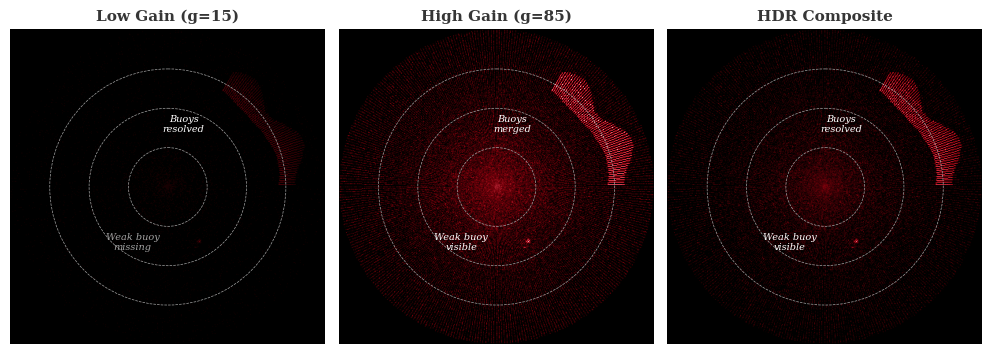

Python code for this plot: (Note: this script raises an exception after producing the figure.)
"""
Generate placeholder figures for IDETC 2026 radar paper.
These simulate what actual data would look like.
"""

import numpy as np
import matplotlib.pyplot as plt
import matplotlib.gridspec as gridspec
from matplotlib.patches import FancyArrowPatch
from matplotlib.colors import LinearSegmentedColormap

# Brand colors
GARNET = '#73000A'
BLACK = '#000000'
WHITE = '#FFFFFF'
BLACK_90 = '#363636'
BLACK_70 = '#5C5C5C'
BLACK_50 = '#A2A2A2'
BLACK_30 = '#C7C7C7'
BLACK_10 = '#ECECEC'
ATLANTIC = '#466A9F'
CONGAREE = '#1F414D'
HORSESHOE = '#65780B'
ROSE = '#CC2E40'
HONEYCOMB = '#A49137'

# Radar colormap: black -> garnet -> white
radar_cmap = LinearSegmentedColormap.from_list(
    'radar', [BLACK, GARNET, '#CC2E40', WHITE], N=256
)

plt.rcParams.update({
    'font.family': 'serif',
    'font.size': 10,
    'axes.linewidth': 1.0,
    'axes.edgecolor': BLACK_90,
    'text.usetex': False,
    'figure.facecolor': WHITE,
    'axes.facecolor': WHITE,
})


def make_ppi_image(gain, n_az=360, n_range=200, seed=42):
    """Generate a synthetic PPI radar image at a given gain level."""
    rng = np.random.RandomState(seed)
    img = np.zeros((n_az, n_range))

    # Noise floor scales with gain
    noise_level = gain / 100.0 * 3.0
    img += rng.rayleigh(noise_level, (n_az, n_range))

    # Land mass (strong, extended target) at range 140-180, azimuth 30-90
    land_strength = 14.0
    for az in range(30, 90):
        r_start = 140 + int(5 * np.sin(az / 10.0))
        r_end = min(r_start + 30 + int(10 * np.sin(az / 5.0)), n_range)
        for r in range(r_start, r_end):
            falloff = 1.0 - 0.5 * (r - r_start) / max(r_end - r_start, 1)
            img[az, r] += land_strength * falloff * (gain / 50.0)

    # Buoy 1 (strong metal reflector) at range 80, azimuth 150
    buoy1_strength = 12.0
    for daz in range(-2, 3):
        for dr in range(-2, 3):
            dist = np.sqrt(daz**2 + dr**2)
            if dist < 3:
                img[150 + daz, 80 + dr] += buoy1_strength * (gain / 40.0) * (1 - dist / 3)

    # Buoy 2 (weaker, smaller) at range 85, azimuth 155 -- close to buoy 1
    buoy2_strength = 6.0
    for daz in range(-1, 2):
        for dr in range(-1, 2):
            dist = np.sqrt(daz**2 + dr**2)
            if dist < 2:
                img[155 + daz, 85 + dr] += buoy2_strength * (gain / 60.0) * (1 - dist / 2)

    # Buoy 3 (weak target) at range 120, azimuth 220
    buoy3_strength = 4.0
    for daz in range(-1, 2):
        for dr in range(-1, 2):
            dist = np.sqrt(daz**2 + dr**2)
            if dist < 2:
                img[220 + daz, 120 + dr] += buoy3_strength * (gain / 70.0) * (1 - dist / 2)

    # Clip to 4-bit (0-15)
    img = np.clip(img, 0, 15).astype(int)
    return img


def polar_to_cartesian(ppi, max_range=1.0):
    """Convert PPI (azimuth x range) to Cartesian for display."""
    n_az, n_range = ppi.shape
    size = 2 * n_range
    cart = np.zeros((size, size))
    cx, cy = n_range, n_range

    for ai in range(n_az):
        theta = 2 * np.pi * ai / n_az
        for ri in range(n_range):
            x = int(cx + ri * np.sin(theta))
            y = int(cy - ri * np.cos(theta))
            if 0 <= x < size and 0 <= y < size:
                cart[y, x] = max(cart[y, x], ppi[ai, ri])
    return cart


# =====================================================================
# FIGURE 1: The gain tradeoff problem (low gain vs high gain vs HDR)
# =====================================================================
print("Generating Figure 1: Gain tradeoff...")

fig, axes = plt.subplots(1, 3, figsize=(10, 3.5))

for ax, (gain, title) in zip(axes, [(15, 'Low Gain (g=15)'),
                                      (85, 'High Gain (g=85)'),
                                      (None, 'HDR Composite')]):
    if gain is not None:
        ppi = make_ppi_image(gain)
    else:
        # HDR: composite across all gains, normalized
        composite = np.zeros((360, 200), dtype=float)
        for g in range(0, 101, 5):
            frame = make_ppi_image(g).astype(float)
            composite += frame
        composite = composite / composite.max() * 15
        ppi = composite.astype(int)

    cart = polar_to_cartesian(ppi)
    im = ax.imshow(cart, cmap=radar_cmap, vmin=0, vmax=15,
                   interpolation='bilinear', aspect='equal')
    ax.set_title(title, fontsize=11, fontweight='bold', color=BLACK_90)
    ax.set_xticks([])
    ax.set_yticks([])
    ax.spines[:].set_visible(False)

    # Add range rings
    for r_frac in [0.25, 0.5, 0.75]:
        circle = plt.Circle((200, 200), r_frac * 200, fill=False,
                            color=BLACK_50, linewidth=0.5, linestyle='--')
        ax.add_patch(circle)

# Annotations
axes[0].annotate('Buoys\nresolved', xy=(220, 130), fontsize=7, color=WHITE,
                ha='center', fontstyle='italic')
axes[0].annotate('Weak buoy\nmissing', xy=(155, 280), fontsize=7, color=BLACK_50,
                ha='center', fontstyle='italic')

axes[1].annotate('Buoys\nmerged', xy=(220, 130), fontsize=7, color=WHITE,
                ha='center', fontstyle='italic')
axes[1].annotate('Weak buoy\nvisible', xy=(155, 280), fontsize=7, color=WHITE,
                ha='center', fontstyle='italic')

axes[2].annotate('Buoys\nresolved', xy=(220, 130), fontsize=7, color=WHITE,
                ha='center', fontstyle='italic')
axes[2].annotate('Weak buoy\nvisible', xy=(155, 280), fontsize=7, color=WHITE,
                ha='center', fontstyle='italic')

plt.tight_layout(pad=1.0)
plt.savefig('figures/fig1_gain_tradeoff.pdf', dpi=300, bbox_inches='tight')
plt.savefig('figures/fig1_gain_tradeoff.png', dpi=300, bbox_inches='tight')
plt.close()


# =====================================================================
# FIGURE 2: Gain-response curves for different target types
# =====================================================================
print("Generating Figure 2: Gain-response curves...")

gains = np.arange(0, 101, 1)

# Metal buoy: strong reflector, appears early, saturates early
buoy_response = 15 * (1 - np.exp(-gains / 15.0))
buoy_response = np.clip(buoy_response, 0, 15)

# Weak buoy: appears later, saturates later
weak_buoy_response = 15 * (1 - np.exp(-(gains - 30) / 25.0))
weak_buoy_response = np.clip(weak_buoy_response, 0, 15)

# Land (diffuse): gradual ramp, slow saturation
land_response = 12 * (1 - np.exp(-gains / 40.0))
land_response = np.clip(land_response, 0, 15)

# Noise floor
noise_response = 3.0 * (gains / 100.0)**1.5
noise_response = np.clip(noise_response, 0, 15)

fig, ax = plt.subplots(figsize=(6, 4))
ax.plot(gains, buoy_response, color=GARNET, linewidth=2.5, label='Metal buoy (strong)')
ax.plot(gains, weak_buoy_response, color=ATLANTIC, linewidth=2.5, label='Metal buoy (weak)')
ax.plot(gains, land_response, color=HORSESHOE, linewidth=2.5, label='Land (diffuse)')
ax.plot(gains, noise_response, color=BLACK_50, linewidth=1.5, linestyle='--', label='Noise floor')

# 4-bit ceiling
ax.axhline(y=15, color=BLACK_30, linewidth=1, linestyle=':', label='4-bit ceiling (15)')

# Shade the single-gain window
ax.axvspan(55, 55, color=ROSE, alpha=0.3)
ax.axvline(x=55, color=ROSE, linewidth=1.5, linestyle='-', alpha=0.6, label='Typical fixed gain')

ax.set_xlabel('Receiver Gain Setting', fontsize=11, color=BLACK_90)
ax.set_ylabel('Digitized Intensity (4-bit)', fontsize=11, color=BLACK_90)
ax.set_title('Reflectivity-vs-Gain Response by Target Type', fontsize=12,
             fontweight='bold', color=BLACK_90)
ax.set_xlim(0, 100)
ax.set_ylim(0, 16.5)
ax.set_yticks(range(0, 16, 3))
ax.legend(loc='upper left', fontsize=8, framealpha=0.9)
ax.grid(True, alpha=0.3, color=BLACK_30)

plt.tight_layout()
plt.savefig('figures/fig2_gain_response_curves.pdf', dpi=300, bbox_inches='tight')
plt.savefig('figures/fig2_gain_response_curves.png', dpi=300, bbox_inches='tight')
plt.close()


# =====================================================================
# FIGURE 3: Streaking artifact illustration (stationary vs moving)
# =====================================================================
print("Generating Figure 3: Motion streaking...")

fig, axes = plt.subplots(1, 2, figsize=(8, 4))

n_gains = 20
n_az, n_range = 100, 100

# Stationary target composite
stat_composite = np.zeros((n_az, n_range))
for g in range(n_gains):
    gain_frac = g / n_gains
    # Point target at fixed position
    for daz in range(-2, 3):
        for dr in range(-2, 3):
            dist = np.sqrt(daz**2 + dr**2)
            if dist < 3:
                az, r = 50 + daz, 50 + dr
                if 0 <= az < n_az and 0 <= r < n_range:
                    stat_composite[az, r] += 10 * gain_frac * (1 - dist / 3)

# Moving target composite (shifts position each gain step)
move_composite = np.zeros((n_az, n_range))
for g in range(n_gains):
    gain_frac = g / n_gains
    shift = int(g * 1.5)  # target moves in azimuth
    for daz in range(-2, 3):
        for dr in range(-2, 3):
            dist = np.sqrt(daz**2 + dr**2)
            if dist < 3:
                az = 50 + daz + shift
                r = 50 + dr
                if 0 <= az < n_az and 0 <= r < n_range:
                    move_composite[az, r] += 10 * gain_frac * (1 - dist / 3)

for ax, (data, title) in zip(axes, [(stat_composite, 'Stationary Target\n(coherent accumulation)'),
                                     (move_composite, 'Moving Target\n(streaking artifact)')]):
    ax.imshow(data, cmap=radar_cmap, interpolation='bilinear', aspect='equal')
    ax.set_title(title, fontsize=11, fontweight='bold', color=BLACK_90)
    ax.set_xlabel('Range bin', fontsize=9, color=BLACK_70)
    ax.set_ylabel('Azimuth bin', fontsize=9, color=BLACK_70)

plt.tight_layout(pad=1.5)
plt.savefig('figures/fig3_streaking.pdf', dpi=300, bbox_inches='tight')
plt.savefig('figures/fig3_streaking.png', dpi=300, bbox_inches='tight')
plt.close()


# =====================================================================
# FIGURE 4: Temporal filtering illustration (blink patterns)
# =====================================================================
print("Generating Figure 4: Temporal filtering...")

fig, axes = plt.subplots(2, 1, figsize=(8, 4), gridspec_kw={'height_ratios': [1, 1]})

n_scans = 60
rng = np.random.RandomState(123)

# Buoy 1 (strong, persistent with occasional drops)
buoy1_presence = np.ones(n_scans)
drops = rng.choice(n_scans, size=5, replace=False)
buoy1_presence[drops] = 0

# Buoy 2 (weaker, intermittent -- blinks frequently)
buoy2_presence = (rng.random(n_scans) > 0.4).astype(float)

# Merged signal (what you see at high gain)
merged = np.maximum(buoy1_presence, buoy2_presence)

ax = axes[0]
scans = np.arange(n_scans)
ax.fill_between(scans, 0, merged * 15, color=BLACK_30, alpha=0.3, step='mid', label='Merged region')
ax.step(scans, buoy1_presence * 14, where='mid', color=GARNET, linewidth=2, label='Buoy A (strong)')
ax.step(scans, buoy2_presence * 10, where='mid', color=ATLANTIC, linewidth=2, label='Buoy B (weak)')
ax.set_ylabel('Intensity', fontsize=9, color=BLACK_70)
ax.set_title('Temporal Return Patterns at Fixed High Gain', fontsize=11,
             fontweight='bold', color=BLACK_90)
ax.legend(loc='upper right', fontsize=8, ncol=3)
ax.set_xlim(0, n_scans - 1)
ax.set_ylim(0, 17)
ax.set_xticklabels([])
ax.grid(True, alpha=0.2, color=BLACK_30)

# Correlation / separation metric
ax2 = axes[1]
window = 10
buoy1_frac = np.convolve(buoy1_presence, np.ones(window)/window, mode='same')
buoy2_frac = np.convolve(buoy2_presence, np.ones(window)/window, mode='same')
separation = np.abs(buoy1_frac - buoy2_frac)

ax2.fill_between(scans, 0, separation, color=HORSESHOE, alpha=0.4)
ax2.plot(scans, separation, color=HORSESHOE, linewidth=2)
ax2.axhline(y=0.3, color=ROSE, linewidth=1.5, linestyle='--', label='Separation threshold')
ax2.set_xlabel('Scan Number', fontsize=9, color=BLACK_70)
ax2.set_ylabel('Temporal\nSeparation', fontsize=9, color=BLACK_70)
ax2.legend(loc='upper right', fontsize=8)
ax2.set_xlim(0, n_scans - 1)
ax2.set_ylim(0, 1.0)
ax2.grid(True, alpha=0.2, color=BLACK_30)

plt.tight_layout(pad=1.0)
plt.savefig('figures/fig4_temporal_filtering.pdf', dpi=300, bbox_inches='tight')
plt.savefig('figures/fig4_temporal_filtering.png', dpi=300, bbox_inches='tight')
plt.close()


# =====================================================================
# FIGURE 5: Method comparison summary (3-panel: gain sweep, gain+PW, temporal)
# =====================================================================
print("Generating Figure 5: Method comparison...")

fig, axes = plt.subplots(1, 3, figsize=(10, 3.5))

# Simulated effective dynamic range bar chart for each method
methods = ['Single Frame\n(Fixed Gain)', 'Gain Sweep\n(48 RPM)', 'Gain + PW\n(24 RPM)']
eff_bits = [4, 10.5, 12.8]
colors = [BLACK_50, GARNET, ATLANTIC]

ax = axes[0]
bars = ax.bar(methods, eff_bits, color=colors, width=0.6, edgecolor=BLACK_90, linewidth=0.8)
ax.set_ylabel('Effective Dynamic Range (bits)', fontsize=9, color=BLACK_70)
ax.set_title('Dynamic Range Extension', fontsize=11, fontweight='bold', color=BLACK_90)
ax.set_ylim(0, 16)
ax.axhline(y=4, color=BLACK_30, linewidth=1, linestyle=':')
ax.text(0.02, 4.3, 'Native 4-bit', fontsize=7, color=BLACK_50, transform=ax.get_yaxis_transform())
for bar, val in zip(bars, eff_bits):
    ax.text(bar.get_x() + bar.get_width()/2, val + 0.3, f'{val:.1f}',
            ha='center', fontsize=9, fontweight='bold', color=BLACK_90)
ax.grid(True, axis='y', alpha=0.2, color=BLACK_30)

# Sweep time comparison
ax2 = axes[1]
methods2 = ['Gain Sweep', 'Gain + PW', 'Temporal\nFilter']
sweep_times = [2.1, 8.4, 5.0]  # seconds for complete acquisition
colors2 = [GARNET, ATLANTIC, HORSESHOE]
bars2 = ax2.bar(methods2, sweep_times, color=colors2, width=0.6, edgecolor=BLACK_90, linewidth=0.8)
ax2.set_ylabel('Acquisition Time (s)', fontsize=9, color=BLACK_70)
ax2.set_title('Time per Complete Sweep', fontsize=11, fontweight='bold', color=BLACK_90)
ax2.grid(True, axis='y', alpha=0.2, color=BLACK_30)
for bar, val in zip(bars2, sweep_times):
    ax2.text(bar.get_x() + bar.get_width()/2, val + 0.2, f'{val:.1f}s',
            ha='center', fontsize=9, fontweight='bold', color=BLACK_90)

# Motion tolerance
ax3 = axes[2]
methods3 = ['Gain\nSweep', 'Gain\n+ PW', 'Temporal\nFilter']
scores = [2, 1, 5]  # 1-5 scale
colors3 = [GARNET, ATLANTIC, HORSESHOE]
bars3 = ax3.bar(methods3, scores, color=colors3, width=0.6, edgecolor=BLACK_90, linewidth=0.8)
ax3.set_ylabel('Motion Tolerance (1-5)', fontsize=9, color=BLACK_70)
ax3.set_title('Moving Target Compatibility', fontsize=11, fontweight='bold', color=BLACK_90)
ax3.set_ylim(0, 6)
ax3.grid(True, axis='y', alpha=0.2, color=BLACK_30)
labels3 = ['Streaking', 'Severe\nstreaking', 'No\nartifacts']
for bar, val, lbl in zip(bars3, scores, labels3):
    ax3.text(bar.get_x() + bar.get_width()/2, val + 0.2, lbl,
            ha='center', fontsize=7, color=BLACK_70)

plt.tight_layout(pad=1.5)
plt.savefig('figures/fig5_method_comparison.pdf', dpi=300, bbox_inches='tight')
plt.savefig('figures/fig5_method_comparison.png', dpi=300, bbox_inches='tight')
plt.close()


# =====================================================================
# FIGURE 6: System diagram (hardware setup)
# =====================================================================
print("Generating Figure 6: System diagram...")

fig, ax = plt.subplots(figsize=(8, 3))
ax.set_xlim(0, 10)
ax.set_ylim(0, 3)
ax.axis('off')

boxes = [
    (0.5, 1.0, 2.0, 1.0, 'X-Band\nRadar', GARNET),
    (3.5, 1.0, 2.0, 1.0, 'GINA\nController', ATLANTIC),
    (6.5, 1.0, 2.0, 1.0, 'Data\nAcquisition', CONGAREE),
]

for x, y, w, h, label, color in boxes:
    rect = plt.Rectangle((x, y), w, h, facecolor=color, edgecolor=BLACK_90,
                         linewidth=1.5, alpha=0.9)
    ax.add_patch(rect)
    ax.text(x + w/2, y + h/2, label, ha='center', va='center',
            fontsize=11, fontweight='bold', color=WHITE)

# Arrows
arrow_style = dict(arrowstyle='->', color=BLACK_90, linewidth=2, mutation_scale=15)
ax.annotate('', xy=(3.5, 1.5), xytext=(2.5, 1.5), arrowprops=arrow_style)
ax.annotate('', xy=(6.5, 1.5), xytext=(5.5, 1.5), arrowprops=arrow_style)

# Labels on arrows
ax.text(3.0, 1.85, 'Gain/PW\ncommands', ha='center', fontsize=7, color=BLACK_70)
ax.text(6.0, 1.85, '4-bit\nreturns', ha='center', fontsize=7, color=BLACK_70)

# Feedback loop
ax.annotate('', xy=(4.5, 1.0), xytext=(7.5, 1.0),
            arrowprops=dict(arrowstyle='->', color=ROSE, linewidth=1.5,
                          connectionstyle='arc3,rad=0.4', mutation_scale=12))
ax.text(6.0, 0.35, 'Sweep schedule', ha='center', fontsize=7, color=ROSE, fontstyle='italic')

plt.tight_layout()
plt.savefig('figures/fig6_system_diagram.pdf', dpi=300, bbox_inches='tight')
plt.savefig('figures/fig6_system_diagram.png', dpi=300, bbox_inches='tight')
plt.close()


# =====================================================================
# FIGURE 7: Gain sweep waterfall (gain vs azimuth intensity strip)
# =====================================================================
print("Generating Figure 7: Gain sweep waterfall...")

fig, ax = plt.subplots(figsize=(7, 4))

n_gains_wf = 50
azimuth_slice = np.zeros((n_gains_wf, 200))

for gi, g in enumerate(np.linspace(0, 100, n_gains_wf)):
    ppi = make_ppi_image(g)
    # Take azimuth slice at az=150 (through the buoys)
    azimuth_slice[gi, :] = ppi[150, :]

im = ax.imshow(azimuth_slice, cmap=radar_cmap, aspect='auto',
               extent=[0, 200, 100, 0], interpolation='bilinear')
ax.set_xlabel('Range Bin', fontsize=11, color=BLACK_90)
ax.set_ylabel('Gain Setting', fontsize=11, color=BLACK_90)
ax.set_title('Gain Sweep Waterfall (Azimuth = 150°)', fontsize=12,
             fontweight='bold', color=BLACK_90)

cbar = plt.colorbar(im, ax=ax, label='4-bit Intensity')
cbar.set_label('4-bit Intensity', fontsize=9, color=BLACK_70)

# Annotate targets
ax.annotate('Buoy\n(saturates early)', xy=(80, 25), fontsize=8, color=WHITE,
           ha='center', fontstyle='italic')

plt.tight_layout()
plt.savefig('figures/fig7_waterfall.pdf', dpi=300, bbox_inches='tight')
plt.savefig('figures/fig7_waterfall.png', dpi=300, bbox_inches='tight')
plt.close()

print("All figures generated successfully.")
